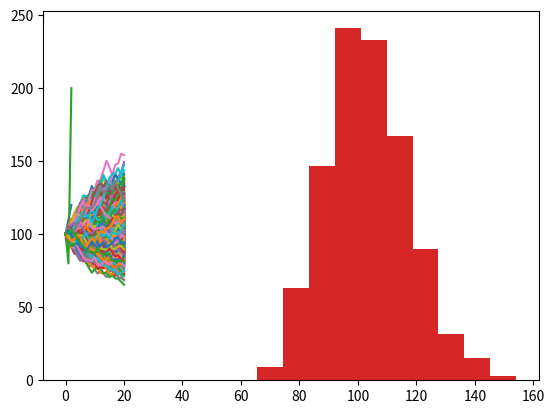

Here is the Python script that generated this plot:
''' 
    0 : Head (หัว)
    1 : Tail (ก้อย)
    
    step 1
    - แปลงเลขฐานสิบเป็นฐาน2ด้วยฟังก์ชัน bin(arg1) โดย arg1 คือ Integer ที่ถูกส่งเข้าไป และคืนค่ากลับมาเป็น binary string
        
    
    - สร้าง Dict ขึ้นมาเก็บค่า Key และ Value โดยกำหนดให้:
        key คือ ลำดับของความน่าจะเป็น เช่น 0,1,2,3,4,5,...
        value คือ ค่าของผลลัพธ์จากการโยนเหรียญบาท 1 เหรียญ 10 ครั้ง เช่น '0000000000', '0000000001', ...
  
    - แสดงผลค่าของ Dict ออกทางหน้าจอ
'''
#Example of bin() function
number = 5
print('เลขฐาน2ของ 5 คือ :', bin(number))

#Write code below please.
bin_dict = {}
for i in range(2**10):
    bin_dict[i] = format(i, '010b')
print(bin_dict)

''' 
    0 : Head (หัว)
    1 : Tail (ก้อย)
'''

count = 0
#Write code below please.
for sample in bin_dict.values():
    count += "00" in sample
print("Total probability:", len(bin_dict), "probabilities")
print("Find 00:", count, "probalities")
print("Probablity of 00 in", len(bin_dict), "elements:", count/len(bin_dict)*100, end='%')


#Write code below please.
list2 = []
for i in range(1, 257):
    for j in range(1, 257):
        list2 += [(i, j)]
print("sample2 count:", len(list2))
# print(list2)

#Write code below please.
count2 = 0
count2_list = []
for i, j in list2:
    if (i+j) > 128:
        count2 += 1
        count2_list += [(i, j)]
print(count2)
# print(count2_list)

#Write code below please.
print('เข้าสูตรตามสเต็ปปป')
print("probability:", count2/len(list2)*100, '%')

import matplotlib.pyplot as plt
plt.plot([100, 110, 120])
plt.plot([100, 90, 101])
plt.plot([100, 80, 200])
plt.show()

#เขียนโค้ดตรงนี้
import random
line_list = []
for i in range(1000):
    money = 100
    line_list += [[money]]
    for day in range(20):
        money *= (0.95 + random.random()*(1.053-0.95))
        line_list[i] += [money]

#เขียนโค้ดตรงนี้
finalprice = []
for i in range(1000):
    finalprice += [line_list[i][-1]]
    plt.plot(line_list[i])

plt.show()
plt.hist(finalprice, bins=10)

Transition = [
    [ 0.05,   0.05,  0.1,   0.3,  0.02, 0.01,  0.07,  0.02,   0.1,   0.28],
    [0.001, 0.0001, 0.05,   0.1, 0.002,  0.7, 0.001, 0.003, 0.001, 0.1419],
    [0.002,  0.002, 0.02, 0.001, 0.001, 0.06, 0.002, 0.001,   0.5,  0.411],
    [  0.1,    0.3, 0.01,   0.4, 0.001, 0.01, 0.001, 0.001, 0.001,  0.176],
    [  0.1,    0.1, 0.01, 0.001, 0.001, 0.01, 0.001, 0.001, 0.003,  0.773],
    [0.001,  0.001, 0.03, 0.001, 0.001, 0.02, 0.002, 0.001,   0.6,  0.343],
    [  0.1,    0.1,  0.1,   0.1,   0.1,  0.1,   0.1,   0.1,   0.1,    0.1],
    [0.001,  0.001, 0.01, 0.002,  0.01,  0.1,   0.1,   0.6,   0.1,  0.076],
    [0.008,   0.08, 0.08,   0.1, 0.002,  0.2,  0.03,  0.03, 0.001,  0.469],
    [  0.1,    0.1,  0.1,   0.1,   0.1,  0.1,   0.1,   0.1,   0.1,    0.1]
]

#เขียนโค้ดตรงนี้
#ควรลองกับจำนวนการsimulateน้อยครั้งก่อน เพราะจะใช้เวลาทำงานหลายนาทีถ้ารันหนึ่งแสนครั้ง

# Author's note: I used the different simulation method from the instructed one (LOL).

n = 100000
count_room = [0] * 10
prob = [[0]*10 for i in range(n)]

prob[0][0] = 1
for day in range(1, n):
    for i in range(10):
        if prob[day-1][i] != 1:
            continue
        rand = random.random()
        for to_room in range(10):
            rand -= Transition[i][to_room]
            if rand <= 0:
                break
        prob[day][to_room] = prob[day-1][i]
        count_room[to_room] += 1

ans = [ i/10/n for i in  count_room ]
print(ans)